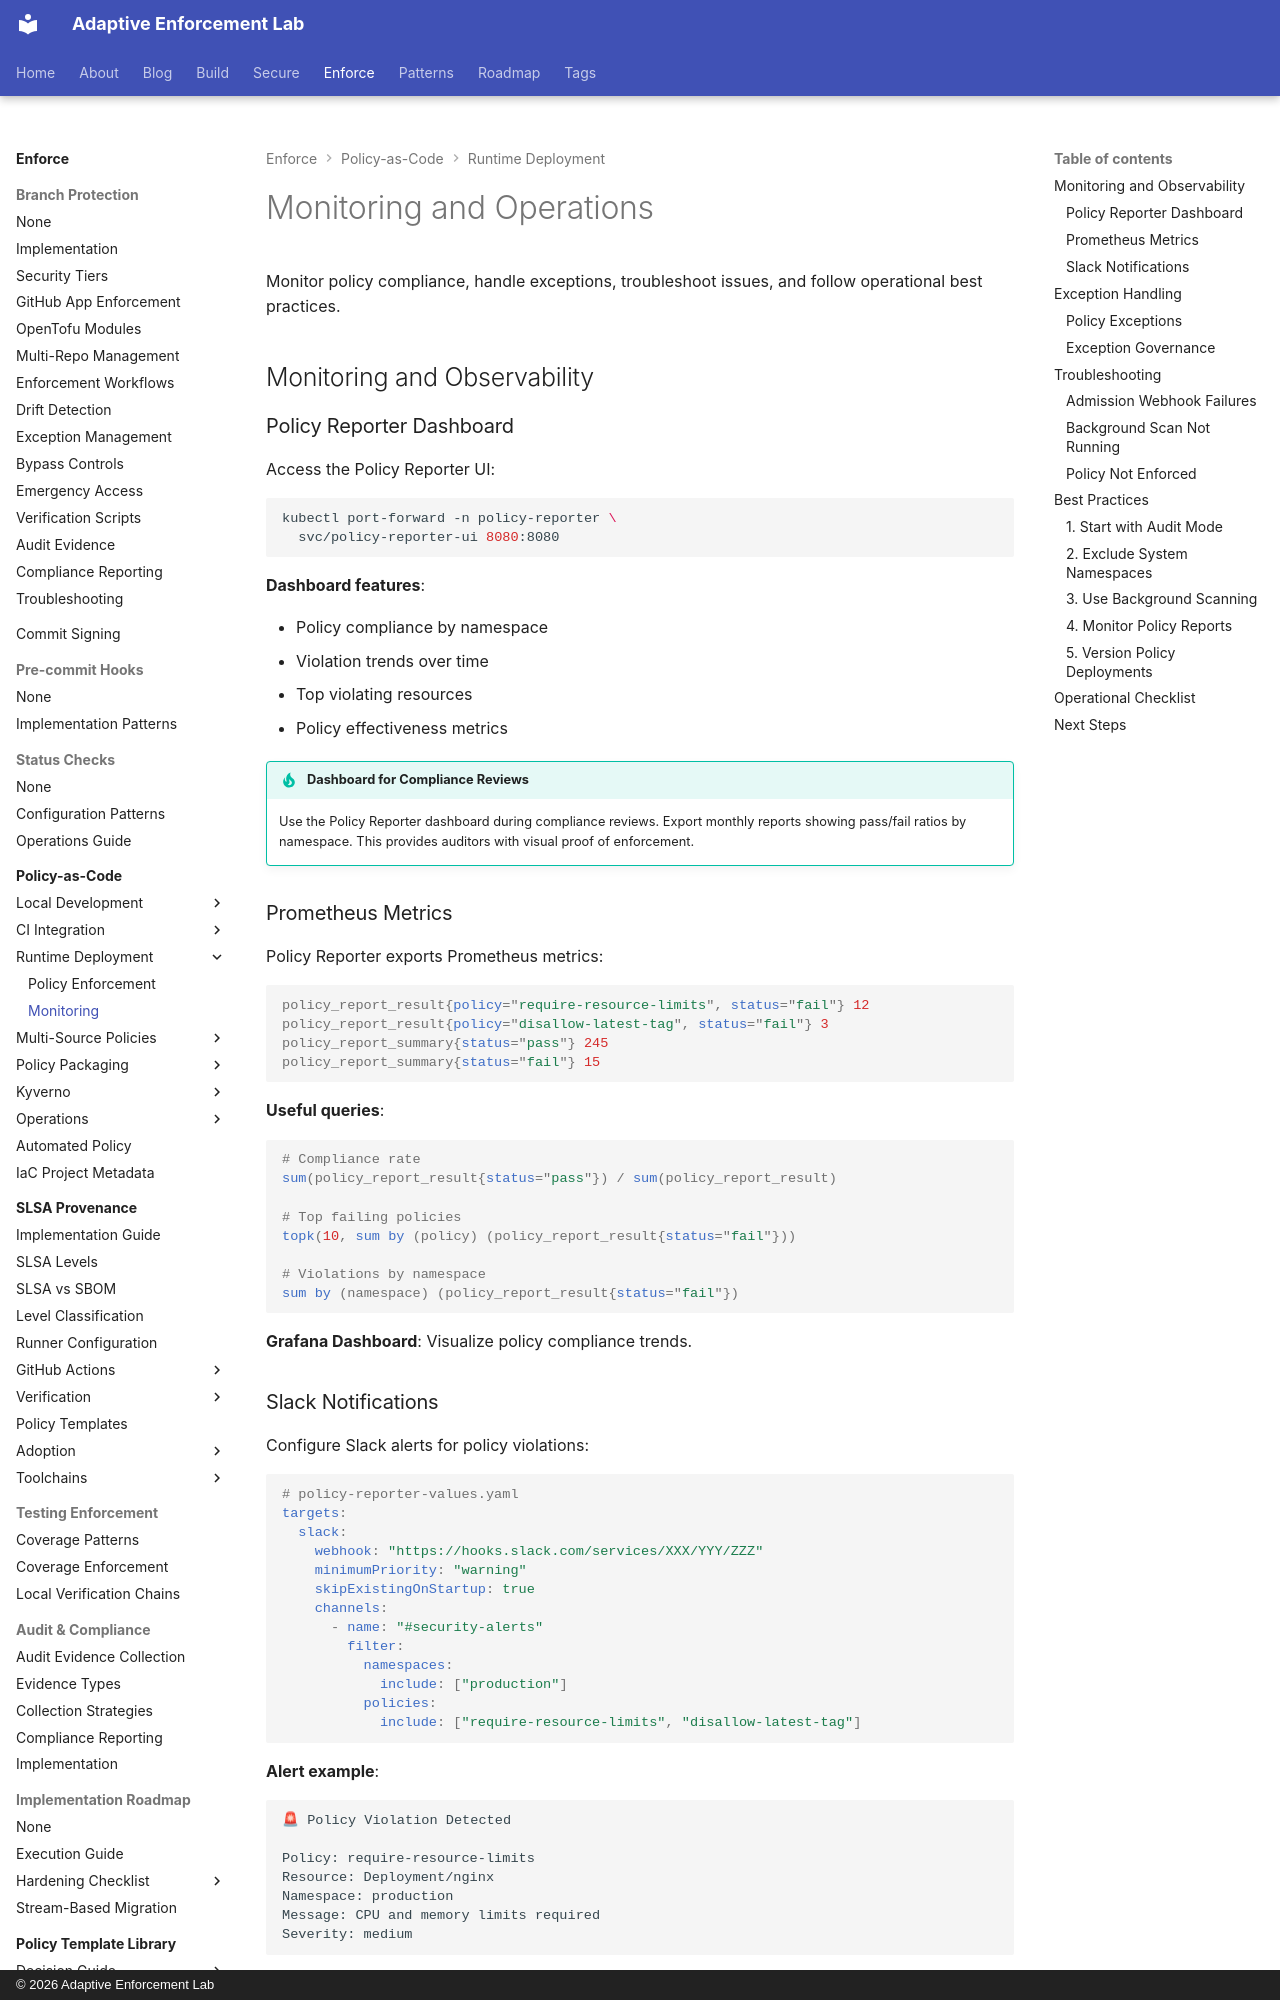

repository: adaptive-enforcement-lab/adaptive-enforcement-lab-com · page: enforce/policy-as-code/runtime-deployment/monitoring/index.html · generator: mkdocs · copyright: © 2026 Adaptive Enforcement Lab

---
title: Monitoring and Operations
description: >-
  Monitor Kyverno policy compliance with dashboards, Prometheus metrics, and Slack alerts. Handle exceptions, troubleshoot violations, and follow best practices.
provenance: human
---
# Monitoring and Operations

Monitor policy compliance, handle exceptions, troubleshoot issues, and follow operational best practices.

## Monitoring and Observability

### Policy Reporter Dashboard

Access the Policy Reporter UI:

```bash
kubectl port-forward -n policy-reporter \
  svc/policy-reporter-ui 8080:8080
```

**Dashboard features**:

- Policy compliance by namespace
- Violation trends over time
- Top violating resources
- Policy effectiveness metrics

!!! tip "Dashboard for Compliance Reviews"
    Use the Policy Reporter dashboard during compliance reviews. Export monthly reports showing pass/fail ratios by namespace. This provides auditors with visual proof of enforcement.

### Prometheus Metrics

Policy Reporter exports Prometheus metrics:

```promql
policy_report_result{policy="require-resource-limits", status="fail"} 12
policy_report_result{policy="disallow-latest-tag", status="fail"} 3
policy_report_summary{status="pass"} 245
policy_report_summary{status="fail"} 15
```

**Useful queries**:

```promql
# Compliance rate
sum(policy_report_result{status="pass"}) / sum(policy_report_result)

# Top failing policies
topk(10, sum by (policy) (policy_report_result{status="fail"}))

# Violations by namespace
sum by (namespace) (policy_report_result{status="fail"})
```

**Grafana Dashboard**: Visualize policy compliance trends.
